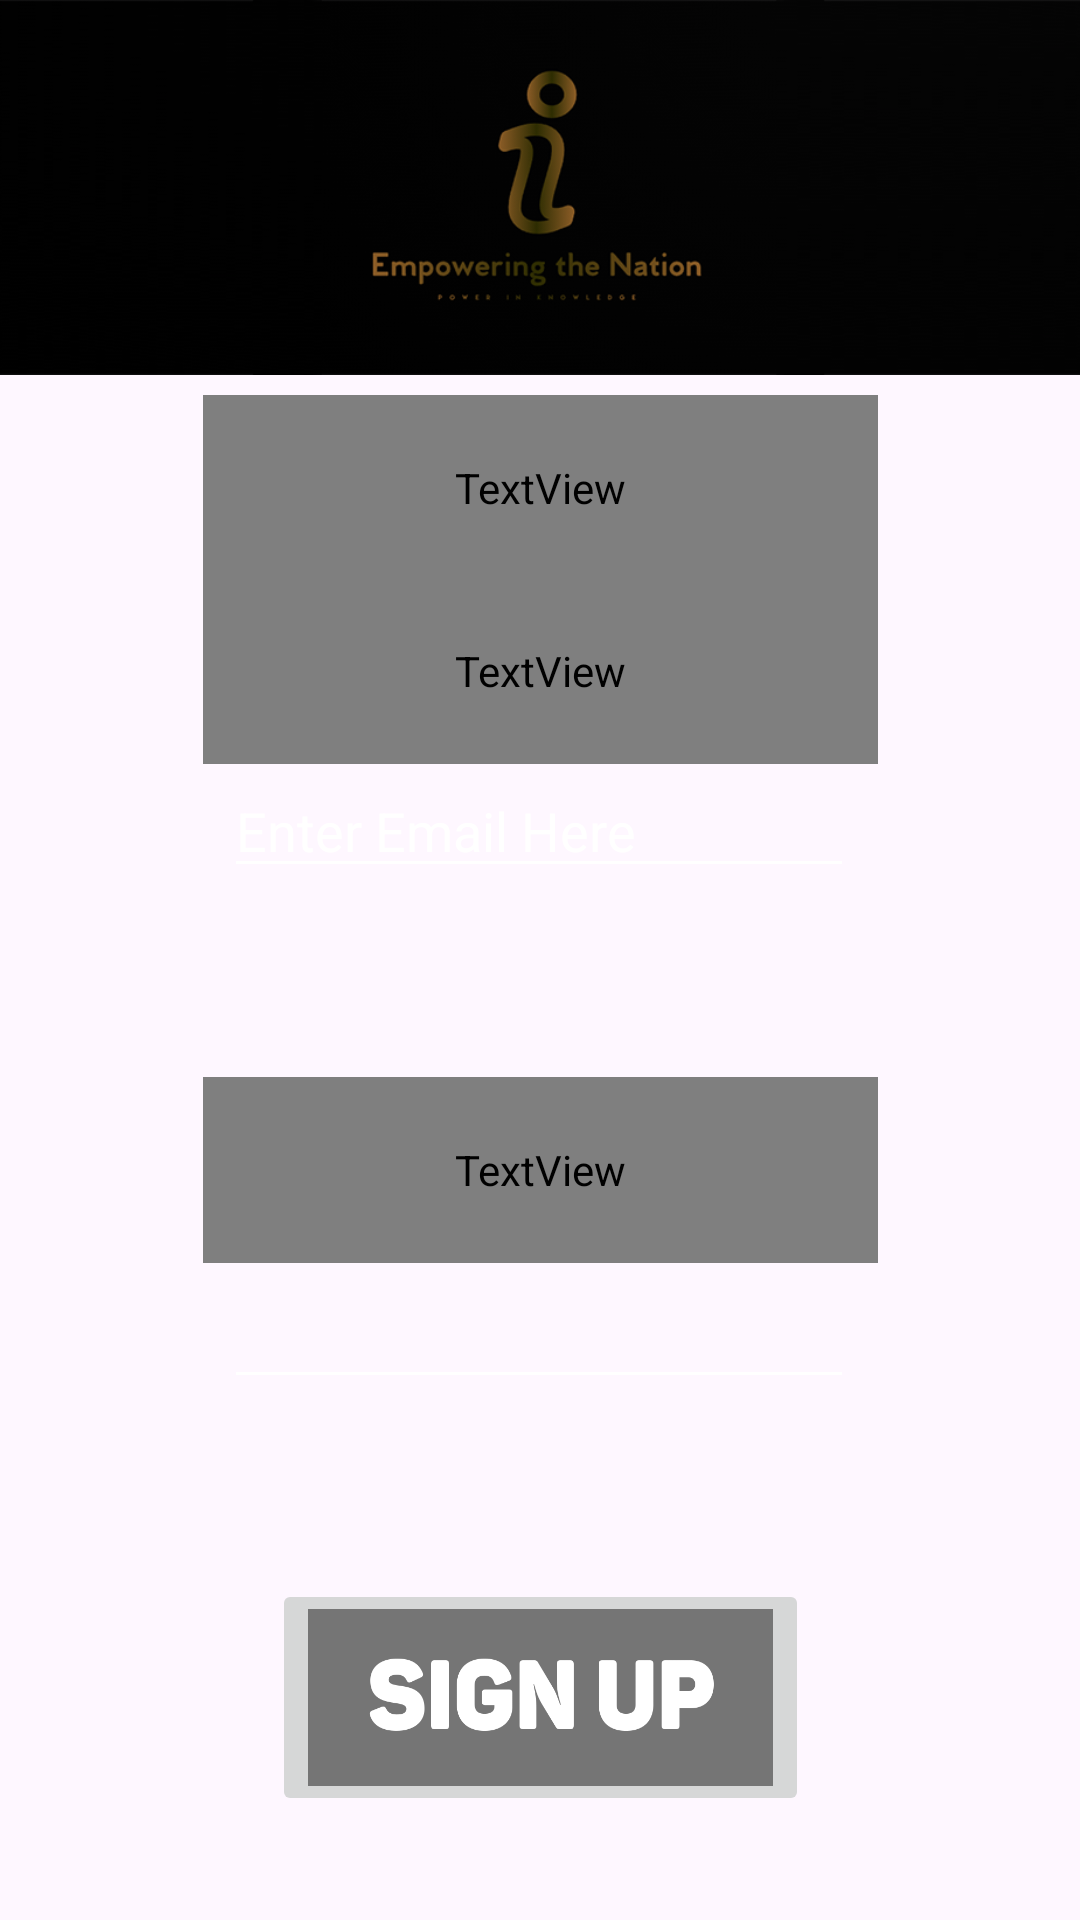

Android layout source for this screen:
<!-- AndroidManifest.xml: application theme Theme.Xhaw5112mobile_app -->
<!-- res/layout/activity_signup_page.xml -->
<?xml version="1.0" encoding="utf-8"?>
<androidx.constraintlayout.widget.ConstraintLayout xmlns:android="http://schemas.android.com/apk/res/android"
    xmlns:app="http://schemas.android.com/apk/res-auto"
    xmlns:tools="http://schemas.android.com/tools"
    android:id="@+id/main"
    android:layout_width="match_parent"
    android:layout_height="match_parent"
    tools:context=".signupPage"
    android:background="@drawable/background_image">


    <TextView
        android:id="@+id/fullNameTitle"
        android:layout_width="225dp"
        android:layout_height="62dp"
        android:fontFamily="@font/panton_black_caps"
        android:text="Full Name:"
        android:textAlignment="center"
        android:textColor="@color/white"
        android:textSize="30dp"
        app:layout_constraintBottom_toBottomOf="parent"
        app:layout_constraintEnd_toEndOf="parent"
        app:layout_constraintStart_toStartOf="parent"
        app:layout_constraintTop_toTopOf="parent"
        app:layout_constraintVertical_bias="0.228" />

    <TextView
        android:id="@+id/emailTitle"
        android:layout_width="225dp"
        android:layout_height="62dp"
        android:fontFamily="@font/panton_black_caps"
        android:text="Email:"
        android:textAlignment="center"
        android:textColor="@color/white"
        android:textSize="30dp"
        app:layout_constraintBottom_toBottomOf="parent"
        app:layout_constraintEnd_toEndOf="parent"
        app:layout_constraintStart_toStartOf="parent"
        app:layout_constraintTop_toBottomOf="@+id/fullNameEdit"
        app:layout_constraintVertical_bias="0.069" />

    <TextView
        android:id="@+id/passwordTitle"
        android:layout_width="225dp"
        android:layout_height="62dp"
        android:fontFamily="@font/panton_black_caps"
        android:text="Password:"
        android:textAlignment="center"
        android:textColor="@color/white"
        android:textSize="30dp"
        app:layout_constraintBottom_toBottomOf="parent"
        app:layout_constraintEnd_toEndOf="parent"
        app:layout_constraintStart_toStartOf="parent"
        app:layout_constraintTop_toTopOf="parent"
        app:layout_constraintVertical_bias="0.621" />

    <EditText
        android:id="@+id/fullNameEdit"
        android:layout_width="wrap_content"
        android:layout_height="wrap_content"
        android:layout_marginBottom="464dp"
        android:backgroundTint="@color/white"
        android:ems="10"
        android:inputType="text"
        android:text="Enter Name Here"
        android:textColor="@color/white"
        app:layout_constraintBottom_toBottomOf="parent"
        app:layout_constraintEnd_toEndOf="parent"
        app:layout_constraintHorizontal_bias="0.497"
        app:layout_constraintStart_toStartOf="parent"
        app:layout_constraintTop_toBottomOf="@+id/fullNameTitle" />

    <EditText
        android:id="@+id/emailEditText"
        android:layout_width="wrap_content"
        android:layout_height="wrap_content"
        android:backgroundTint="@color/white"
        android:ems="10"
        android:inputType="text"
        android:text="Enter Email Here"
        android:textColor="@color/white"
        app:layout_constraintBottom_toBottomOf="parent"
        app:layout_constraintEnd_toEndOf="parent"
        app:layout_constraintHorizontal_bias="0.497"
        app:layout_constraintStart_toStartOf="parent"
        app:layout_constraintTop_toBottomOf="@+id/emailTitle"
        app:layout_constraintVertical_bias="0.0" />

    <EditText
        android:id="@+id/editPassword"
        android:layout_width="wrap_content"
        android:layout_height="wrap_content"
        android:layout_marginTop="4dp"
        android:backgroundTint="@color/white"
        android:ems="10"
        android:inputType="textPassword"
        app:layout_constraintBottom_toBottomOf="parent"
        app:layout_constraintEnd_toEndOf="parent"
        app:layout_constraintHorizontal_bias="0.497"
        app:layout_constraintStart_toStartOf="parent"
        app:layout_constraintTop_toBottomOf="@+id/passwordTitle"
        app:layout_constraintVertical_bias="0.0" />

    <ImageButton
        android:id="@+id/createAccountButton"
        android:layout_width="179dp"
        android:layout_height="79dp"
        android:layout_marginTop="60dp"
        android:scaleType="fitXY"
        app:layout_constraintBottom_toBottomOf="parent"
        app:layout_constraintEnd_toEndOf="parent"
        app:layout_constraintStart_toStartOf="parent"
        app:layout_constraintTop_toBottomOf="@+id/editPassword"
        app:layout_constraintVertical_bias="0.0"
        app:srcCompat="@drawable/signup_button" />

    <ImageView
        android:id="@+id/logoBanner"
        android:layout_width="452dp"
        android:layout_height="125dp"
        app:layout_constraintEnd_toEndOf="parent"
        app:layout_constraintHorizontal_bias="0.512"
        app:layout_constraintStart_toStartOf="parent"
        app:layout_constraintTop_toTopOf="parent"
        app:srcCompat="@drawable/logobanner" />
</androidx.constraintlayout.widget.ConstraintLayout>
<!-- resources referenced by this layout -->
<resources>
  <!-- drawable logobanner: png bitmap (drawable, 55548 bytes) -->
  <!-- drawable signup_button: png bitmap (drawable, 18787 bytes) -->
  <style name="Theme.Xhaw5112mobile_app" parent="Base.Theme.Xhaw5112mobile_app" />
  <style name="Base.Theme.Xhaw5112mobile_app" parent="Theme.Material3.DayNight.NoActionBar">
          
          
      </style>
  <!-- not gathered from this repository: default colours our renderer supplied (Android Studio template values) -->
  <color name="white">#FFFFFFFF</color>
</resources>
